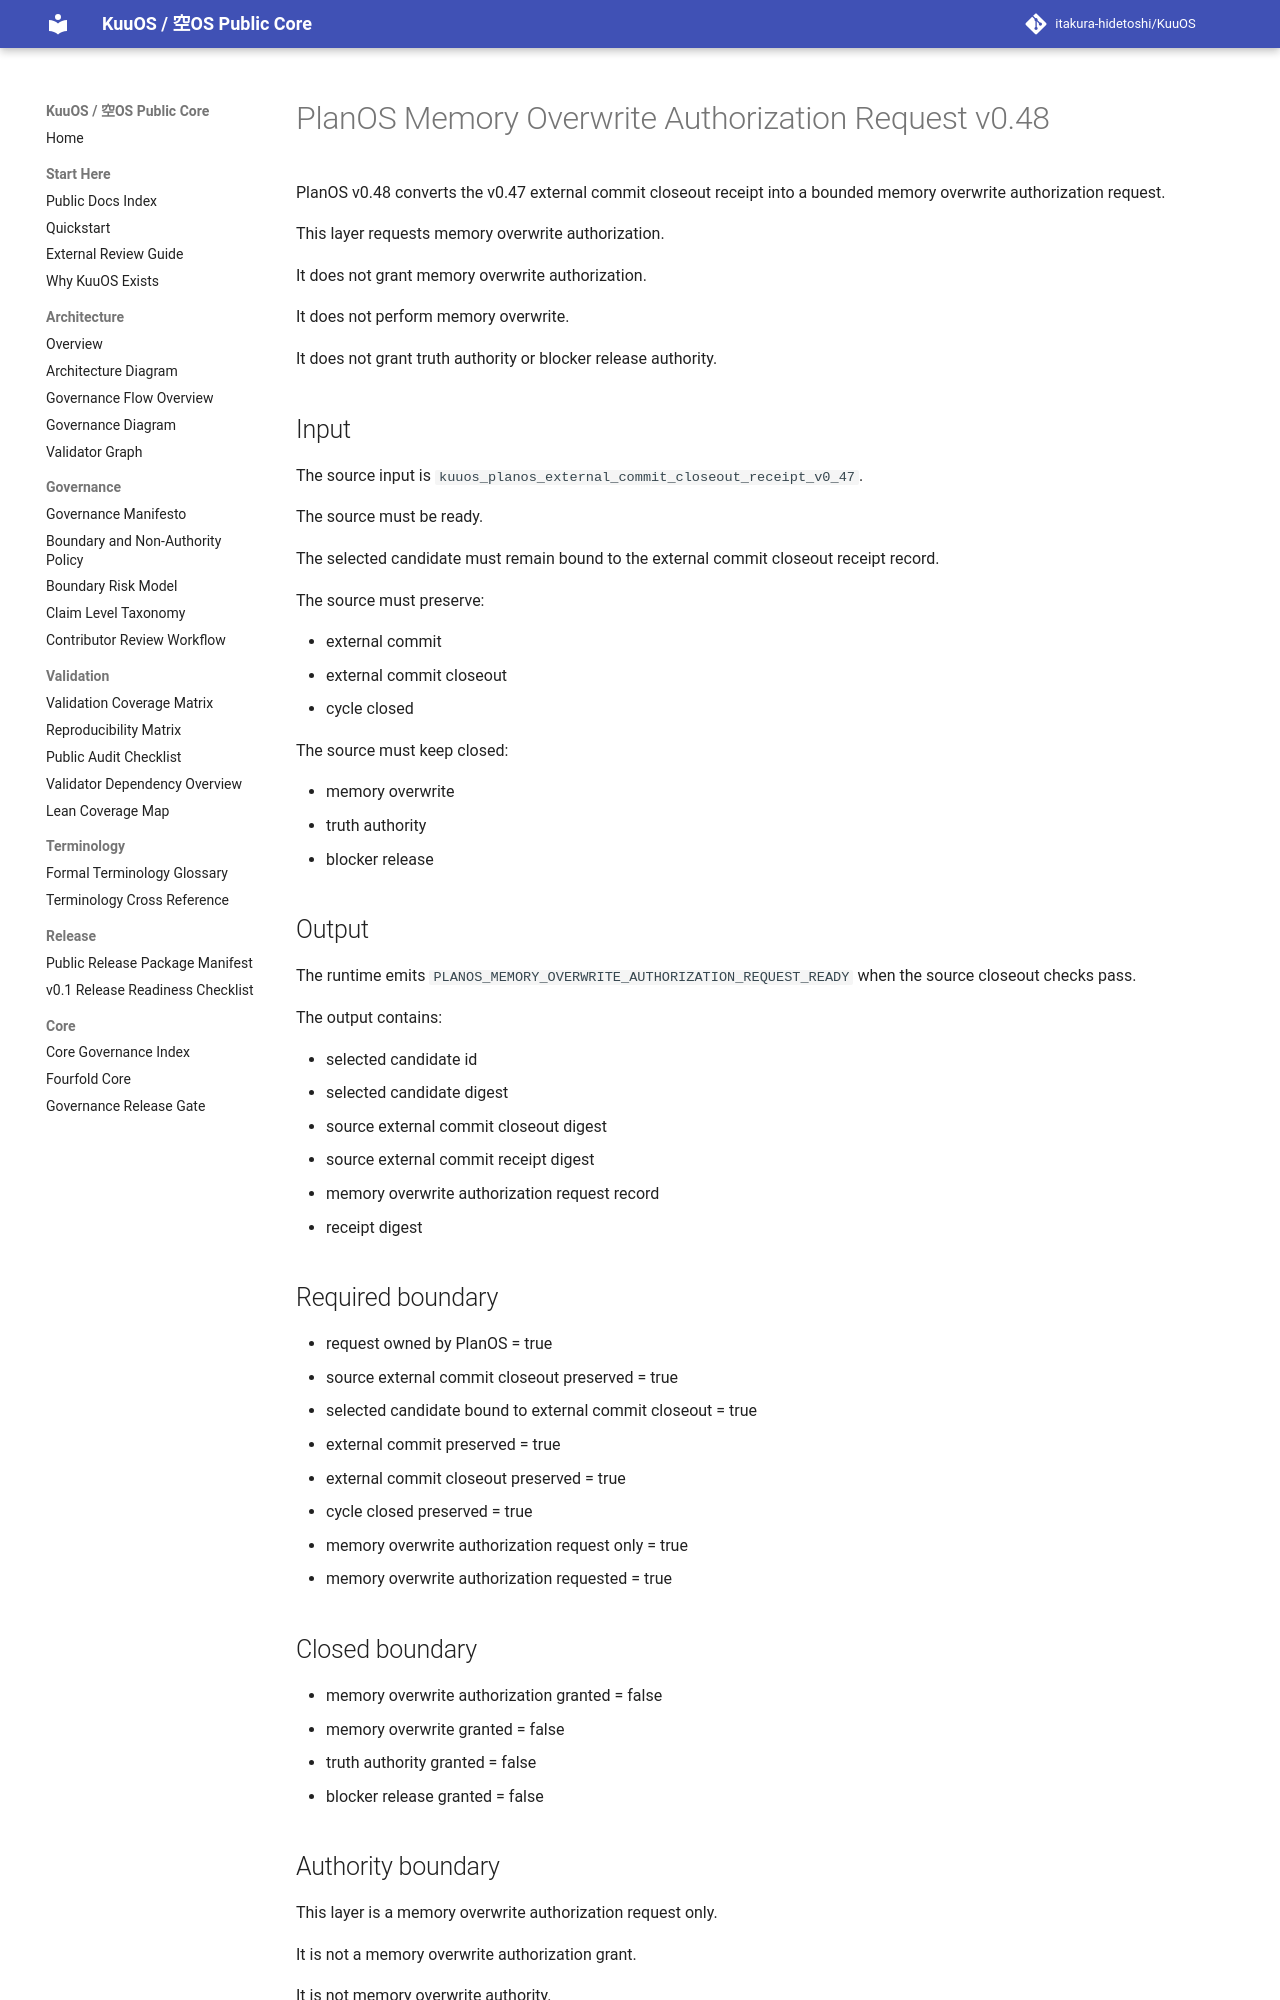

repository: itakura-hidetoshi/KuuOS · page: KUUOS_PLANOS_MEMORY_OVERWRITE_AUTHORIZATION_REQUEST_v0_48/index.html · generator: mkdocs

# PlanOS Memory Overwrite Authorization Request v0.48

PlanOS v0.48 converts the v0.47 external commit closeout receipt into a bounded memory overwrite authorization request.

This layer requests memory overwrite authorization.

It does not grant memory overwrite authorization.

It does not perform memory overwrite.

It does not grant truth authority or blocker release authority.

## Input

The source input is `kuuos_planos_external_commit_closeout_receipt_v0_47`.

The source must be ready.

The selected candidate must remain bound to the external commit closeout receipt record.

The source must preserve:

- external commit
- external commit closeout
- cycle closed

The source must keep closed:

- memory overwrite
- truth authority
- blocker release

## Output

The runtime emits `PLANOS_MEMORY_OVERWRITE_AUTHORIZATION_REQUEST_READY` when the source closeout checks pass.

The output contains:

- selected candidate id
- selected candidate digest
- source external commit closeout digest
- source external commit receipt digest
- memory overwrite authorization request record
- receipt digest

## Required boundary

- request owned by PlanOS = true
- source external commit closeout preserved = true
- selected candidate bound to external commit closeout = true
- external commit preserved = true
- external commit closeout preserved = true
- cycle closed preserved = true
- memory overwrite authorization request only = true
- memory overwrite authorization requested = true

## Closed boundary

- memory overwrite authorization granted = false
- memory overwrite granted = false
- truth authority granted = false
- blocker release granted = false
